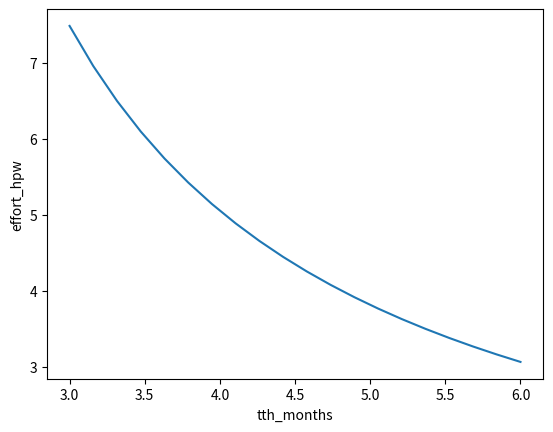

This chart was generated by the following Python code:
""" your boss comes to yu and tells you that we need to hire one more person in the team,
and he wants to know from you how much of your bandwidth that it will take,
in hours/week.

You ask him, when do you need them hired by? and how confident do you need me to be?
He responds -- aaah, 6 months and 98% confident

you worked out an equation that relates the effort E (hrs/week)
to the time to hire T (weeks) and confidence P. You defined several parameters as assumptions

E = (xi*ei)/(T-th)*log(1-P)/log(1-x)

xi = # of interviews / # of CVs
x = # of hires / # of CVs
th = time in weeks to convert one CV to a hire
ei = effort for a single interview in hrs
"""
import matplotlib.pyplot as plt
import seaborn as sbn
import pandas as pd
import numpy as np
import math

LESSON_NAME = 'Lesson 02: Numerical methods'
PARAMETERS = {
    'xi': 0.5,
    'x': 0.05, # ~ 0.5 * 0.33 *0.33
    'th': 4,   # weeks
    'ei': 3    # hours, including offline time and evaluation, interface with HR and boss
}


def run_lesson():
    tth_months = 6
    Npts = 20
    p = 0.9
    tth_weeks = tth_months*52/12
    hpw = effort_hpw(tth_weeks, p, **PARAMETERS)
    print ('Hey boss, I\'m %.1f%% confident that I\'ll need %d hours a week to hire in %d months' %
           (p*100, hpw, tth_months))

    plot_effort(p, [tth_months-3, tth_months], Npts, PARAMETERS)

    print ('congratulations! \n you have completed %s' % LESSON_NAME)


def effort_hpw(tth, p, **kwargs):
    xi = kwargs['xi']
    x = kwargs['x']
    ei = kwargs['ei']
    th = kwargs['th']

    #our main equation E = (xi * ei) / (T - th) * log(1 - P) / log(1 - x)
    hpw = (xi*ei) / (tth - th) * math.log(1 - p) /math.log(1 - x)

    return hpw


def plot_effort(p, tth_range, Npts, kwargs):
    x = np.linspace(tth_range[0], tth_range[1], Npts)
    y = [effort_hpw(m * 52 / 12, p, **PARAMETERS) for m in x]
    data = pd.DataFrame({'tth_months': x, 'effort_hpw': y})

    sbn.lineplot(data, x='tth_months', y='effort_hpw')
    plt.show()


if __name__ == "__main__":
    run_lesson()